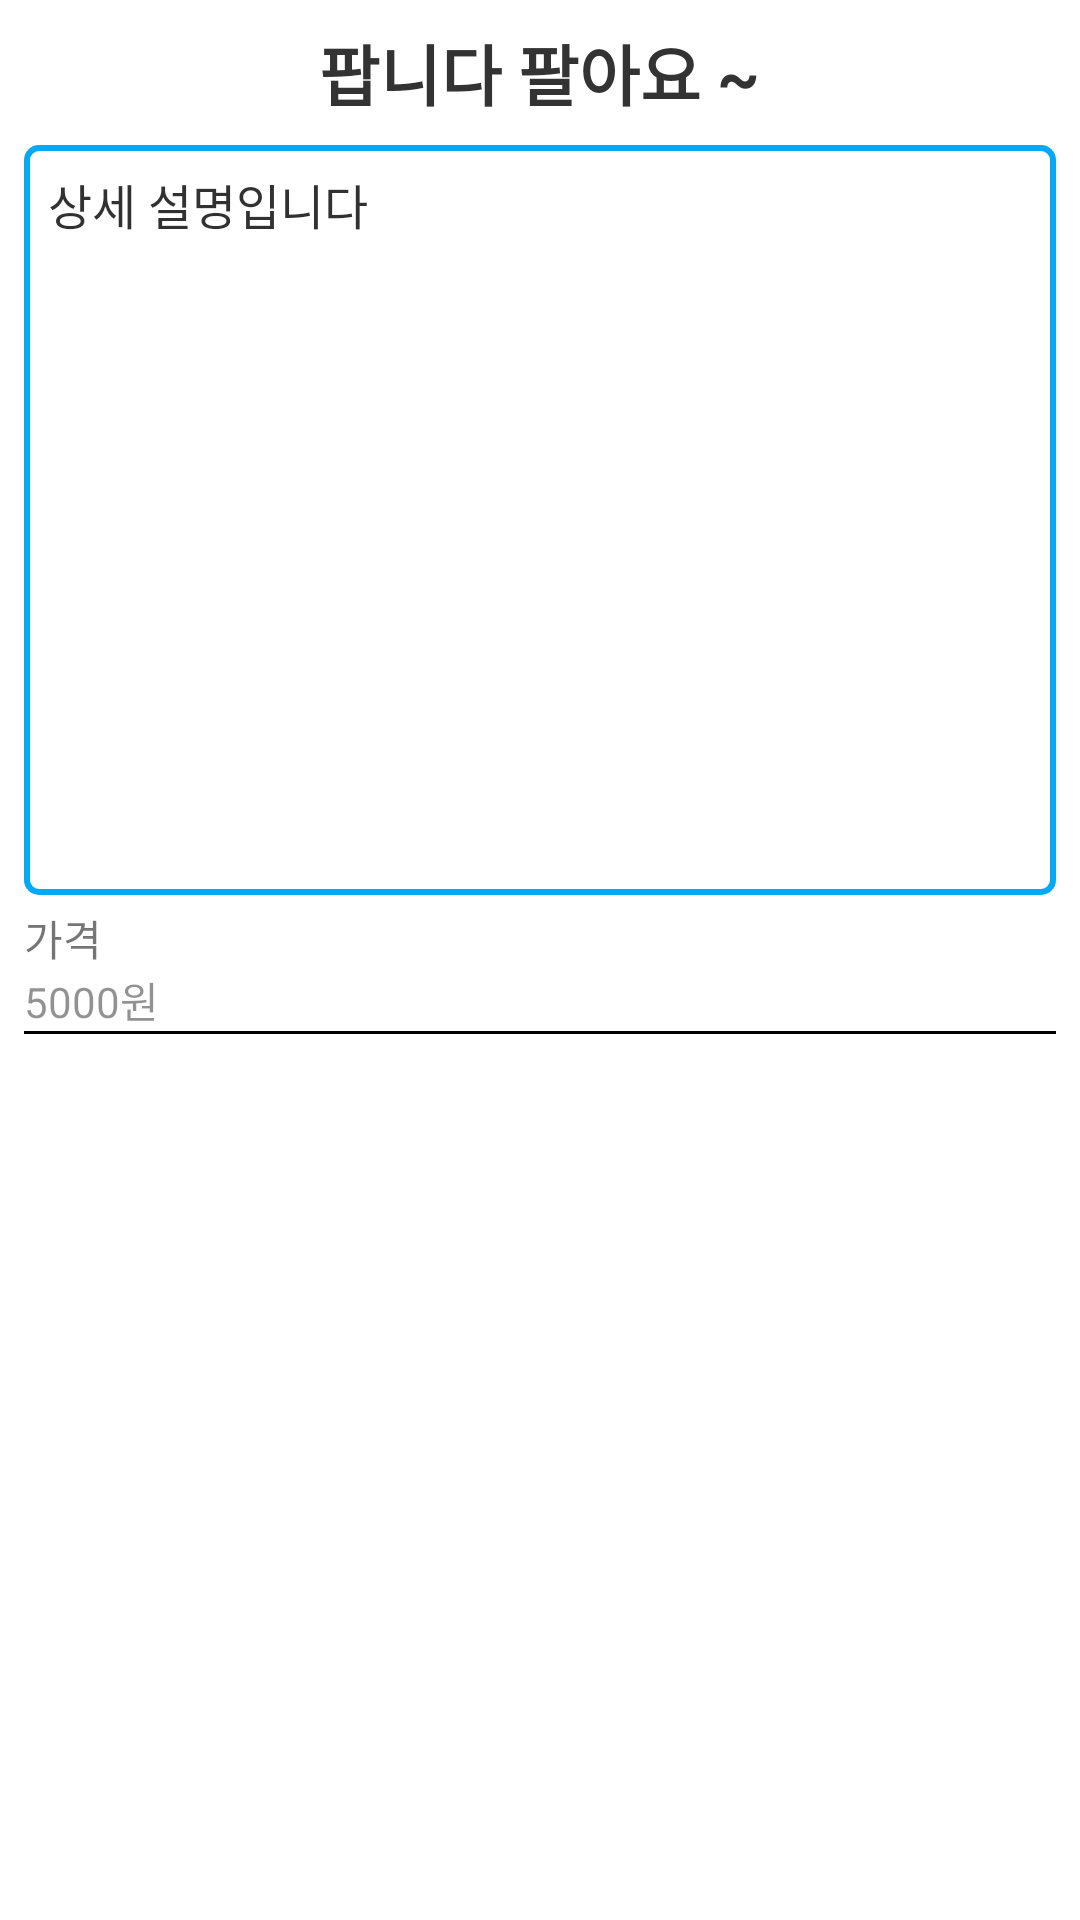

Layout XML and referenced resources for this Android screen:
<!-- AndroidManifest.xml: application theme Theme.CarrotMaketClone -->
<!-- res/layout/activity_tab01_details.xml -->
<?xml version="1.0" encoding="utf-8"?>
<LinearLayout xmlns:android="http://schemas.android.com/apk/res/android"
    xmlns:app="http://schemas.android.com/apk/res-auto"
    xmlns:tools="http://schemas.android.com/tools"
    android:layout_width="match_parent"
    android:layout_height="match_parent"
    android:orientation="vertical"
    android:padding="8dp"
    tools:context=".Tab01DetailsActivity">


    <TextView
        android:id="@+id/tv_Title"
        android:layout_width="wrap_content"
        android:layout_height="wrap_content"
        android:text="팝니다 팔아요 ~"
        android:textColor="#FF333333"
        android:textStyle="bold"
        android:textSize="22sp"
        android:layout_marginBottom="8dp"
        android:layout_gravity="center"/>

    <TextView
        android:id="@+id/tv_msg"
        android:layout_width="match_parent"
        android:layout_height="250dp"
        android:text="상세 설명입니다"
        android:textSize="16sp"
        android:background="@drawable/et_bg"
        android:padding="8dp"
        android:textColor="#CE000000"/>

    <TextView
        android:layout_width="match_parent"
        android:layout_height="wrap_content"
        android:text="가격"
        android:layout_marginTop="4dp"/>

    <TextView
        android:id="@+id/tv_money"
        android:layout_width="match_parent"
        android:layout_height="wrap_content"
        android:text="5000원"
        android:textColor="#6D000000"/>

    <View
        android:layout_width="match_parent"
        android:layout_height="1dp"
        android:background="@color/black"
        android:layout_marginBottom="8dp"/>

    <ImageView
        android:id="@+id/tab01_imgs"
        android:layout_width="match_parent"
        android:layout_height="match_parent"
        android:src="@drawable/moana02"
        android:scaleType="centerCrop"/>



</LinearLayout>
<!-- resources referenced by this layout -->
<resources>
  <!-- drawable et_bg (drawable-v24) -->
  <?xml version="1.0" encoding="utf-8"?>
  <shape xmlns:android="http://schemas.android.com/apk/res/android"
      android:shape="rectangle">
      <stroke android:width="2dp" android:color="#03A9F4"/>
      <solid android:color="@color/white"/>
      <corners android:radius="4dp"/>
  
  </shape>
  <style name="Theme.CarrotMaketClone" parent="Theme.MaterialComponents.DayNight.DarkActionBar">
          
          <item name="colorPrimary">@color/purple_500</item>
          <item name="colorPrimaryVariant">@color/purple_700</item>
          <item name="colorOnPrimary">@color/white</item>
          
          <item name="colorSecondary">@color/teal_200</item>
          <item name="colorSecondaryVariant">@color/teal_700</item>
          <item name="colorOnSecondary">@color/black</item>
          
          <item name="android:statusBarColor" tools:targetApi="l">?attr/colorPrimaryVariant</item>
          
      </style>
  <!-- not gathered from this repository: default colours our renderer supplied (Android Studio template values) -->
  <color name="purple_500">#FF6200EE</color>
  <color name="purple_700">#FF3700B3</color>
  <color name="teal_200">#FF03DAC5</color>
  <color name="teal_700">#FF018786</color>
  <color name="black">#FF000000</color>
  <color name="white">#FFFFFFFF</color>
</resources>
